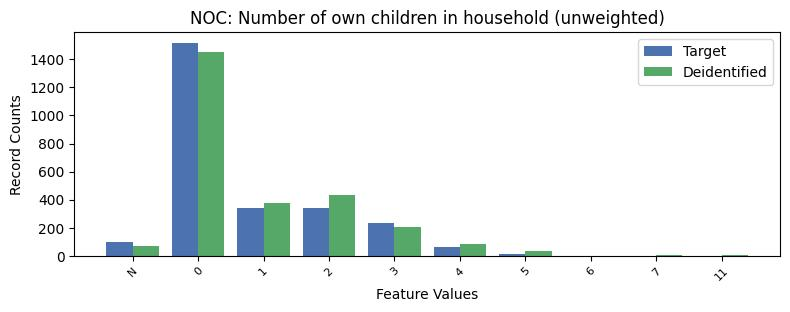

The table this chart was drawn from, first rows:
, NOC, count_target, count_deidentified
0, 0, 1519, 1449
1, 1, 342.0, 379
2, 2, 340.0, 436
3, 3, 237.0, 205
4, -1, 100.0, 69
5, 4, 60.0, 84
6, 5, 14.0, 34
7, 6, 0.0, 1
8, 7, 0.0, 2
9, 11, 0.0, 2
